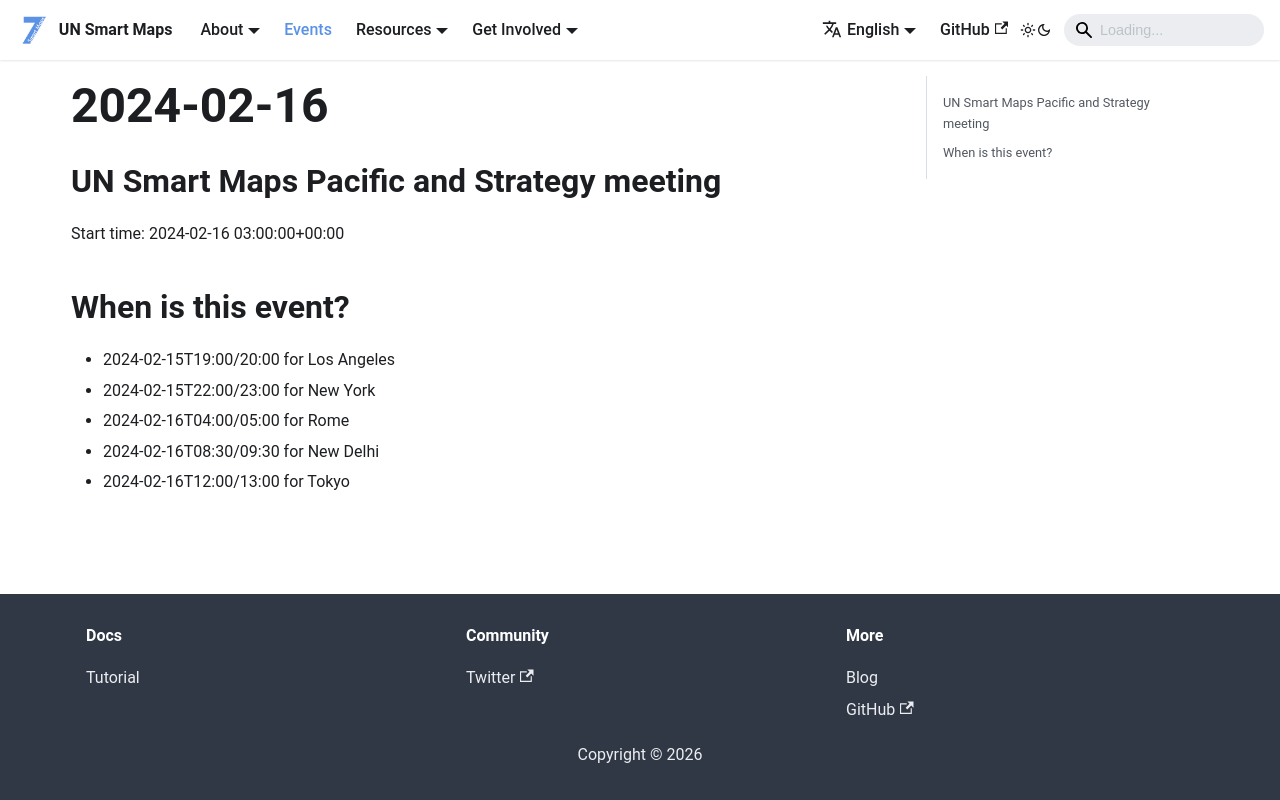

repository: UNopenGIS/smartmaps · page: events/2024-02-16.html · generator: docusaurus

## UN Smart Maps Pacific and Strategy meeting
Start time: 2024-02-16 03:00:00+00:00

## When is this event?

- 2024-02-15T19:00/20:00 for Los Angeles
- 2024-02-15T22:00/23:00 for New York
- 2024-02-16T04:00/05:00 for Rome
- 2024-02-16T08:30/09:30 for New Delhi
- 2024-02-16T12:00/13:00 for Tokyo
